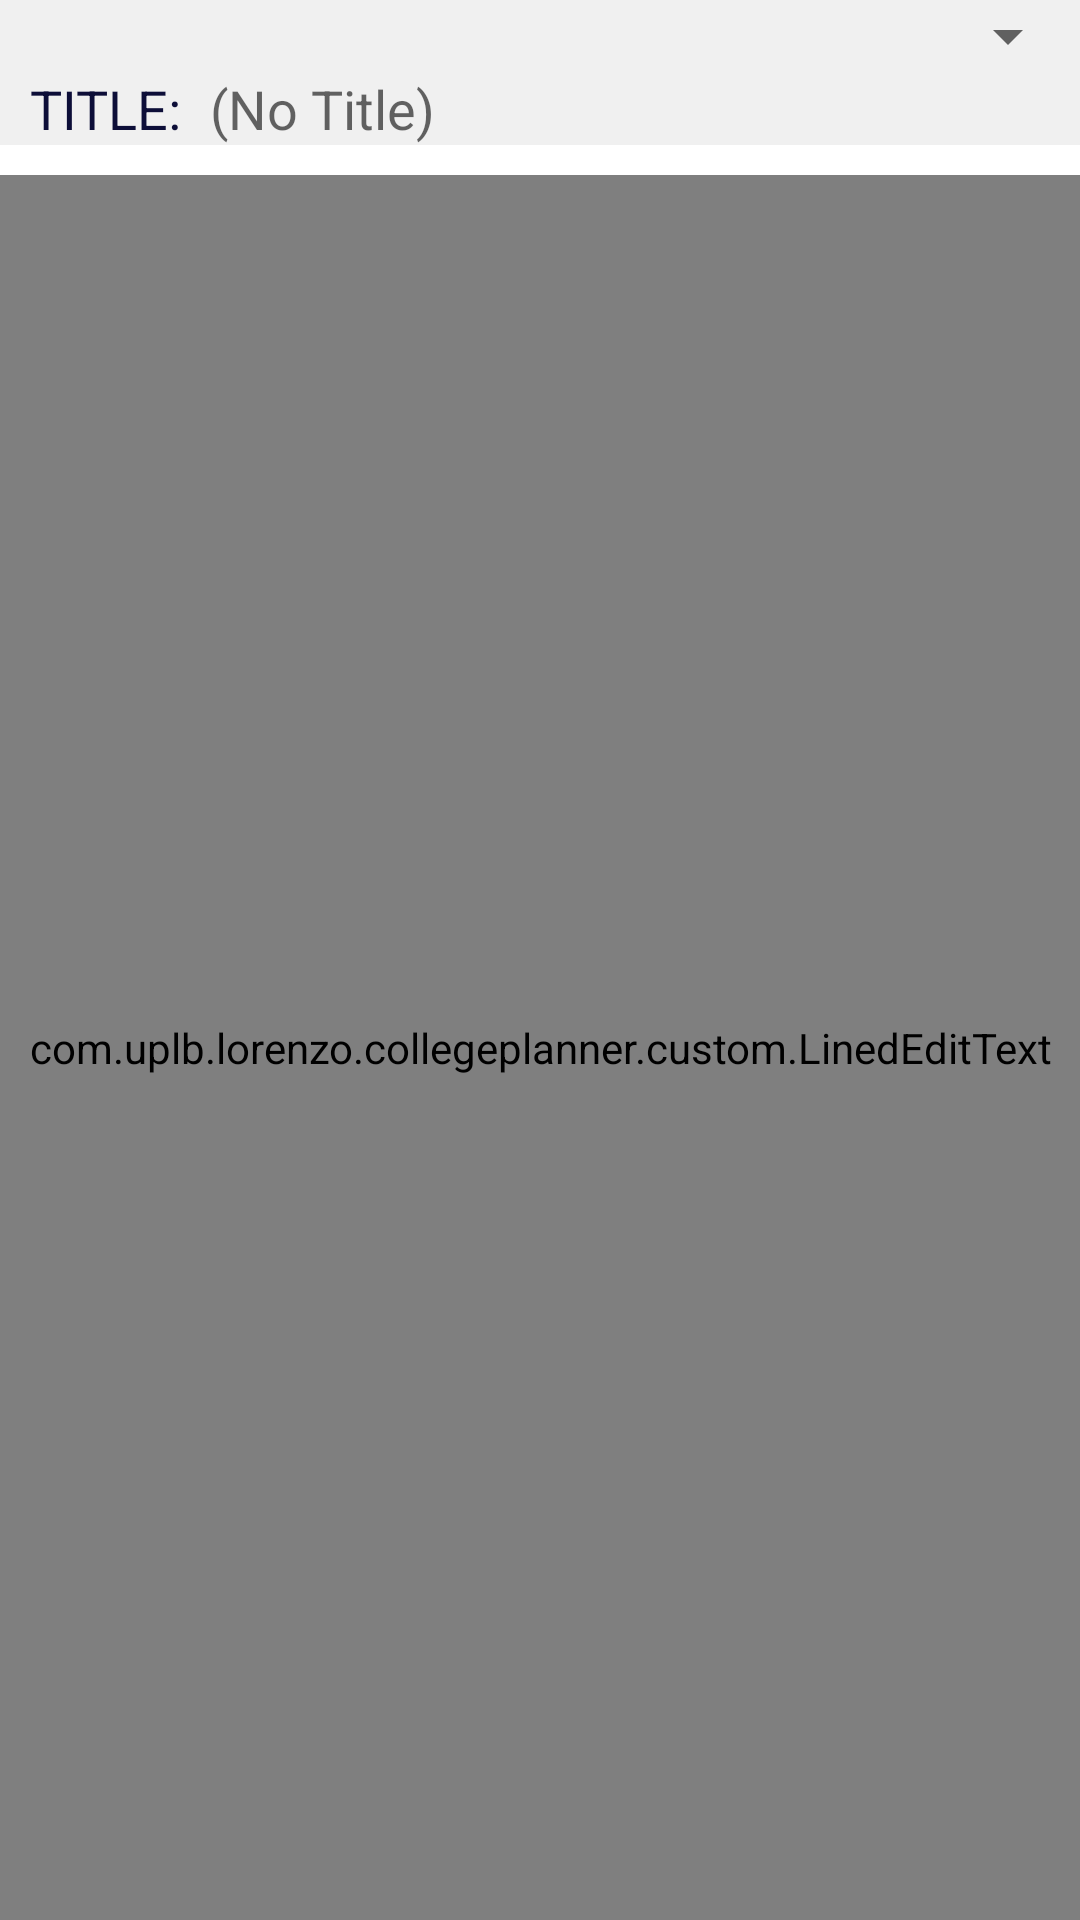

Here is an Android app screen rendered from its layout file. Give the layout XML and the strings, colors and styles it references.
<!-- AndroidManifest.xml: application theme AppTheme -->
<!-- res/layout/activity_edit_note.xml -->
<?xml version="1.0" encoding="utf-8"?>
<RelativeLayout xmlns:android="http://schemas.android.com/apk/res/android"
    android:layout_width="match_parent"
    android:layout_height="match_parent">

    <RelativeLayout
        android:id="@+id/toplayout"
        android:layout_width="fill_parent"
        android:layout_height="wrap_content"
        android:background="@color/spinnerbg"
        android:layout_alignParentTop="true">

        <Spinner
            android:layout_width="match_parent"
            android:layout_height="wrap_content"
            android:id="@+id/spinner_course"
            android:prompt="@string/select_course"
            android:padding="10dp"
            android:layout_alignParentTop="true" />

        <TextView android:layout_width="wrap_content"
            android:layout_height="wrap_content"
            android:textSize="18sp"
            android:text="TITLE: "
            android:layout_marginLeft="10dp"
            android:layout_marginStart="10dp"
            android:textColor="@color/colorPrimaryDark"
            android:layout_below="@id/spinner_course"
            android:id="@+id/title_text1" />


        <EditText
            android:id="@+id/title"
            android:layout_width="240dp"
            android:layout_height="wrap_content"
            android:textSize="18sp"
            android:textColor="@color/colorPrimary"
            android:hint="(No Title)"
            android:layout_toRightOf="@+id/title_text1"
            android:layout_below="@id/spinner_course"
            android:background="@android:color/transparent"
            android:layout_marginLeft="5dp"
            android:singleLine="true"
            android:imeOptions="actionNext"/>

        <TextView
            android:id="@+id/notelist_date"
            android:textColor="@color/colorPrimaryLight"
            android:layout_width="wrap_content"
            android:layout_height="wrap_content"
            android:layout_alignParentRight="true"
            android:layout_below="@id/spinner_course"
            android:paddingRight="10sp"
            android:textSize="18sp" />



    </RelativeLayout>

    <com.uplb.lorenzo.collegeplanner.custom.LinedEditText
        android:id="@+id/body"
        android:layout_width="match_parent"
        android:layout_height="match_parent"
        android:background="@android:color/transparent"
        android:layout_below="@id/toplayout"
        android:gravity="top"
        android:inputType="textMultiLine|textNoSuggestions"
        android:fadingEdge="vertical"
        android:padding="5dp"
        android:layout_marginTop="10dp"
        android:scrollbars="vertical"
        android:singleLine="false"
        android:imeOptions="actionNone" />
</RelativeLayout>
<!-- resources referenced by this layout -->
<resources>
  <color name="colorPrimary">#16174f</color>
  <color name="colorPrimaryDark">#0d0e38</color>
  <color name="colorPrimaryLight">#1d6289</color>
  <color name="spinnerbg">#f0f0f0</color>
  <string name="select_course">Select Course...</string>
  <style name="AppTheme" parent="Theme.AppCompat.Light.DarkActionBar">
          
          <item name="colorPrimary">@color/colorPrimary</item>
          <item name="colorPrimaryDark">@color/colorPrimaryDark</item>
          <item name="colorAccent">@color/colorAccent</item>
          <item name="android:windowBackground">@color/appBackground</item>
      </style>
  <color name="colorAccent">#ff2600</color>
  <color name="appBackground">#ffffff</color>
</resources>
